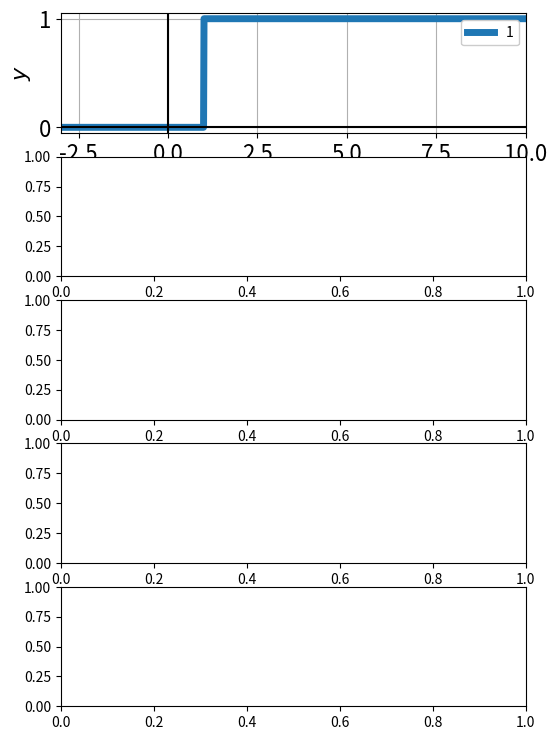

Python code for this plot: (Note: this script raises an exception after producing the figure.)
import numpy as np
import matplotlib.pyplot as plt

FONTSIZE = 16

def signal1(time):
    y = np.zeros(time.shape)
    for i, t in enumerate(time):
        if t >= 1.0:
            y[i] = 1.0
    return y

def signal2(time):
    pass

def signal3(time):
    pass

def signal4(time):
    pass

def signal5(time):
    pass


def signal(time,probno):
	if probno == 1:
		return signal1(time)
	elif probno == 2:
		return signal2(time)
	elif probno == 3:
		return signal3(time)
	elif probno == 4:
		return signal4(time)
	elif probno == 5:
		return signal5(time)


t = np.linspace(-3, 10, 1000)

f1, axs = plt.subplots(5,1,figsize=(6, 9))

for i in range(1,6):
	ax = axs[i-1]
	y = signal(t,i)
	ax.plot(t, y, linewidth=5,label=str(i))
	ax.legend(framealpha=1.0)
	ax.set_xlabel(r'$t$', fontsize=FONTSIZE)
	ax.set_ylabel(r'$y$', fontsize=FONTSIZE)
	ax.grid(True)
	ax.axhline(y=0, color='black', linestyle='-', alpha=1)
	ax.axvline(x=0, color='black', linestyle='-', alpha=1)
	ax.set_xlim(-3, 10)
	ax.tick_params(axis='both', which='major', labelsize=FONTSIZE)

f1.suptitle(
    r'Plots for Q4', 
    fontsize=FONTSIZE+2
)


plt.savefig("problem4_soln.png")
plt.show()
